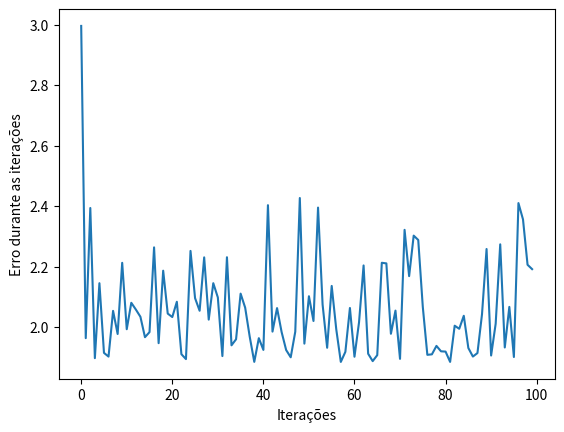

Source code (Python):
##############################################################################################################################
#
# Agora que já sambemos os processos que ocorrem em uma rede neural, podemos criar uma classe para a mesma.
# Classes são os principais blocos de construção da chamada programação orientada a objetos (OOP - Objetct Oriented Programming). 
# 
# A classe RedeNeural irá gerar aleatoriamente valores inicias para as variáveis pesos e bias. Além disso, ao instanciar 
# o objeto RedeNeural, precisamos passar como parâmetro a taxa de aprendizagem alfa. Iremos escrever uma função para fazer predição 
# chamada predicao(), bem como métodos para calcular as derivadas _calcula_derivadas() e pra atualizar os parâmetros 
# __atualiza_parametros().
#  
################################################################################################################################
# Importando as bibliotecas usadas no exemplo
import numpy as np
import matplotlib.pyplot as plt

print("\n================================================================================================================")
print("\n                                        CRIANDO A CLASSE RedeNeural                                             ")
print("\n================================================================================================================")

class RedeNeural:
    
    # Método construtor
    def __init__(self, alfa):
        self.pesos = np.array([np.random.randn(), np.random.randn()])
        self.bias = np.random.randn()
        self.taxa_de_aprendizado = alfa
    
    # Método da função sigmoidal    
    def __sigmoid(self, x):
        return 1 / (1 + np.exp(-x))
    
    # Método que calcula a derivada da função sigmoidal
    def __derivada_da_sigmoid(self, x):
        return self.__sigmoid(x) * (1 - self.__sigmoid(x))
    
    # Função para realizar a predição a partir do vetores de entrada, pesos e o valor do bias
    def predicao(self, v_entrada):
        camada_1 = np.dot(v_entrada, self.pesos) + self.bias
        camada_2 = self.__sigmoid(camada_1)
        predicao = camada_2
        return predicao
    
    # Método para calcular o gradiente descendente 
    def __calcula_gradiente(self, v_entrada, v_respostas_corretas):
        camada_1 = np.dot(v_entrada, self.pesos) + self.bias
        camada_2 = self.__sigmoid(camada_1)
        predicao = camada_2
        
        derivada_erro_predicao_camada_2 = 2 * (predicao - v_respostas_corretas)
        
        derivada_predicao_camada_1 = self.__derivada_da_sigmoid(camada_1)
        
        derivada_bias_camada_1 = 1
        
        derivada_pesos_camada_1 = (0 * self.pesos) + (1 * v_entrada)
        
        valor_de_ajuste_do_bias = derivada_erro_predicao_camada_2 * derivada_predicao_camada_1 * derivada_bias_camada_1
        
        valor_de_ajuste_dos_pesos = derivada_erro_predicao_camada_2 * derivada_predicao_camada_1 * derivada_pesos_camada_1
        
        return valor_de_ajuste_do_bias, valor_de_ajuste_dos_pesos
    
    
    def __atualiza_parametros(self, valor_de_ajuste_dos_bias, valor_de_ajuste_dos_pesos):
        
        self.bias = self.bias - (valor_de_ajuste_dos_bias * self.taxa_de_aprendizado)
        
        self.pesos = self.pesos - (valor_de_ajuste_dos_pesos * self.taxa_de_aprendizado)
        
    
    def treinamento(self, v_entradas, v_respostas_corretas, numero_de_iteracoes):
        
        erros_cumulativos = []
        
        for i in range(numero_de_iteracoes):
            # Seleciona aleatoriamente um dado de treinamento
            indice_aleatorio = np.random.randint(len(v_entradas))
            
            vetor_entrada = v_entradas[indice_aleatorio]
            vetor_resposta_correta = v_respostas_corretas[indice_aleatorio]
        
            # Calcula o gradiente e atualiza os pesos e o bias
            valor_de_ajuste_do_bias, valor_de_ajuste_dos_pesos = self.__calcula_gradiente(vetor_entrada, vetor_resposta_correta)
        
            self.__atualiza_parametros(valor_de_ajuste_do_bias, valor_de_ajuste_dos_pesos)
        
            # Se a iteração é múltipla de 100, executamos as linhas de código a seguir para ver como o erro se comporta a cada 100 iterações
            if i % 100 == 0:
                
                erro_cumulativo = 0
            
                # Varre todos os valores de erros gerados em cada iteração
                for indice_de_dado in range(len(v_entradas)):
                    
                    dado_de_entrada = v_entradas[indice_de_dado]
                    resposta_correta = v_respostas_corretas[indice_de_dado]
                    
                    predicao = self.predicao(dado_de_entrada)
                    erro = np.square(predicao - resposta_correta)
                    
                    erro_cumulativo = erro_cumulativo + erro
                    
                erros_cumulativos.append(erro_cumulativo)
        
        return erros_cumulativos    
        
##############################################################################################################################
#
# Uma vez que a nossa classe RedeNeural está criada, basta criar uma instancia da mesma e chamar a função .predicao() para
# que a rede realize uma predição para as respostas de saída em função das variáveis de entrada
#
##############################################################################################################################

# Antes de instanciar a nossa Rede Neural, primeiramente escolhemos o valor da taxa de aprendizagem alfa
alfa = 0.1

# Instanciando a nossa Rede Neural
rede_neural = RedeNeural(alfa)

# Declarando os vetores de entrada:
v_entrada = np.array([1.5 , 2])

valor_predito = rede_neural.predicao(v_entrada)

print(f"\n O valor predito pela rede neural foi: {valor_predito}")

################################################################################################################################
#
# Apesar da nossa rede neural estar realizando as predições, ainda precisamo treiná-la. O objetivo é fazer a rede aprender a 
# detectar padrões de respostas corretas em função dos dados de entrada. Isso significa que a rede neural precisa saber se 
# adaptar aos novos dados de entrada que possuam a mesma distribuição de probabilidade que os dados de treinamento.
#
# O Gradiente Descendente Estocástico é uma técnica em que, a cada iteração, o modelo (rede neural) realiza uma predição
# para dados de treinamento selecionados aleatoriamente, ou seja, de maneira estocástica, calculando o erro e atualiza os
# parâmetros.
#
# Para isso, precisamos criar um método para a classe RedeNeural que irá treinar a nossa rede neural com dados de treinamento.
#
# Também iremos salvar os erros de cada iteração com o objetivo de mostrar através de um gráfico como o erro se comporta 
# conforme o número de iterações aumenta.
###############################################################################################################################
print("\n================================================================================================================")
print("\n                                    TREINANDO A REDE NEURAL COM MAIS DADOS                                      ")
print("\n================================================================================================================")

# Dataset 1
# Valores de entrda
v_entrada = np.array(
                    [
                        [3, 1.5], 
                        [2, 1], 
                        [4, 1.5], 
                        [3, 4], 
                        [3.5, 0.5], 
                        [2, 0.5], 
                        [5.5, 1], 
                        [1, 1]
                    ]
                   )

# Valores de saída
v_respostas_corretas = np.array([0, 1, 0, 1, 0, 1, 1, 0])

# Dataset 2
# Valores de entrda
# v_entrada = np.array(
#                     [
#                         [3, 1.5], 
#                         [2, 1], 
#                         [4, 1.5], 
#                         [3, 4], 
#                         [3.5, 0.5], 
#                         [2, 0.5], 
#                         [5.5, 1], 
#                         [1, 1],
#                         [4, 2.5], 
#                         [2.5, 1], 
#                         [2.5, 1.5], 
#                         [1, 0.7], 
#                         [1, 1], 
#                         [2.2, 0.5], 
#                         [3.7, 2], 
#                         [3, 3]
#                     ]
#                    )

# Valores de saída
# v_respostas_corretas = np.array([0, 1, 0, 1, 0, 1, 1, 0,
#                                  1, 0, 0, 0, 0, 0, 1, 1])

numero_de_iteracoes = 10000

erro_de_treinamento = rede_neural.treinamento(v_entrada, v_respostas_corretas, numero_de_iteracoes )

plt.plot(erro_de_treinamento)
plt.xlabel("Iterações")
plt.ylabel("Erro durante as iterações")
plt.show()

##########################################################################################################
# 
# A partir do gráfico do Erro em função das iterações, podemos ver que o erro total começa com um valor
# elevado e tende a um valor relativamente menor e oscila ao redor de um valor médio. 
# Essa oscilações bruscas decorrem da seleção aleatória dos dados de treinamento, bem como, por termos uma 
# quantidade pequena de dados.
# 
# Não é recomendado usar os dados de treinamento para avaliar a performance da rede neural, pois são dados
# que após o treinameto ela já estará sabendo como responder em função das entradas. Isso pode levar ao caso
# de overfiting, quando a rede neural fica tão boa em prever os dados de treinamento que não é capaz de 
# generalizar para dados novos.
#
# Neste exemplo o objetivo principal é entender os fundamentos básicos de construção de uma rede neural e
# por isso usamos um conjunto reduzido de dados. Geralmente, modelos de aprendizado profundo (deep learning)
# precisam de uma quantidade grande de dados devido às complexidades de certos problemas, por exemplo, o
# reconhecimento de imagens ou sinais de áudio, entre outros. Devido aos diferentes níveis de complexidade,
# usar apenas uma ou duas camadas na rede neural não é sufiente, de modo que chamamos de aprendizado profundo
# justamente o fato da rede neural ser composta por muitas camadas. 
#
# Adicionando mais camadas à rede neural e vários tipos de funções de ativação, aumentamos o poder de
# predição da mesma. Um exemplo de aplicação desse nível de complexidade é o reconhecimento facial, como
# alguns celulares possuem ao desbloquear a tela quando reconhce pela imagem quem é o dono ou quem foi 
# cadastrado para poder usar.
############################################################################################################
